Run: headless pygame with SDL's dummy video driver; simulated clock (each Clock.tick advances the game by its frame time, no real sleeping); random seed 0; keys injected as events and as key.get_pressed() state; no mouse input.
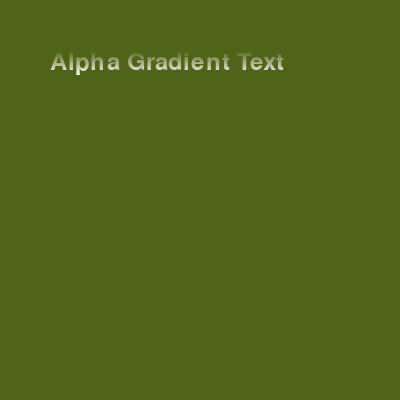
Frame 1 of 4 · flips 1–60 · no input
Frame 2 of 4 · flips 61–180 · tapped SPACE, RETURN · held RIGHT (→), D · screen unchanged from frame 1, image omitted
Frame 3 of 4 · flips 181–300 · held DOWN (↓), S · screen unchanged from frame 2, image omitted
Frame 4 of 4 · flips 301–420 · held LEFT (←), A, UP (↑), W · screen unchanged from frame 3, image omitted

The pygame program that drew these frames:

import pygame
import sys

pygame.init()

width, height = 400, 400
screen = pygame.display.set_mode((width, height))
clock = pygame.time.Clock()


def create_alpha_gradient(width, height):
    gradient_surface = pygame.Surface((width, height), pygame.SRCALPHA)
    for y in range(height):
        alpha = int((y / height) * 255)  # Alpha value ranges from 0 to 255
        pygame.draw.line(gradient_surface, (255, 255,
                         255, alpha), (0, y), (width, y))
    return gradient_surface


def render_text_with_gradient(text, font, gradient_surface):
    # Render text without alpha
    text_surface = font.render(text, True, (255, 255, 255))
    gradient_surface = pygame.transform.scale(
        gradient_surface, text_surface.get_size())
    text_surface.blit(gradient_surface, (0, 0),
                      special_flags=pygame.BLEND_RGBA_MULT)  # Apply gradient
    return text_surface


gradient = create_alpha_gradient(width, height)
font = pygame.font.Font(None, 36)
text = "Alpha Gradient Text"

running = True
while running:
    for event in pygame.event.get():
        if event.type == pygame.QUIT:
            running = False

    screen.fill((80, 100, 25))
    text_surface = render_text_with_gradient(text, font, gradient)
    screen.blit(text_surface, (50, 50))
    pygame.display.flip()
    clock.tick(60)

pygame.quit()
sys.exit()
